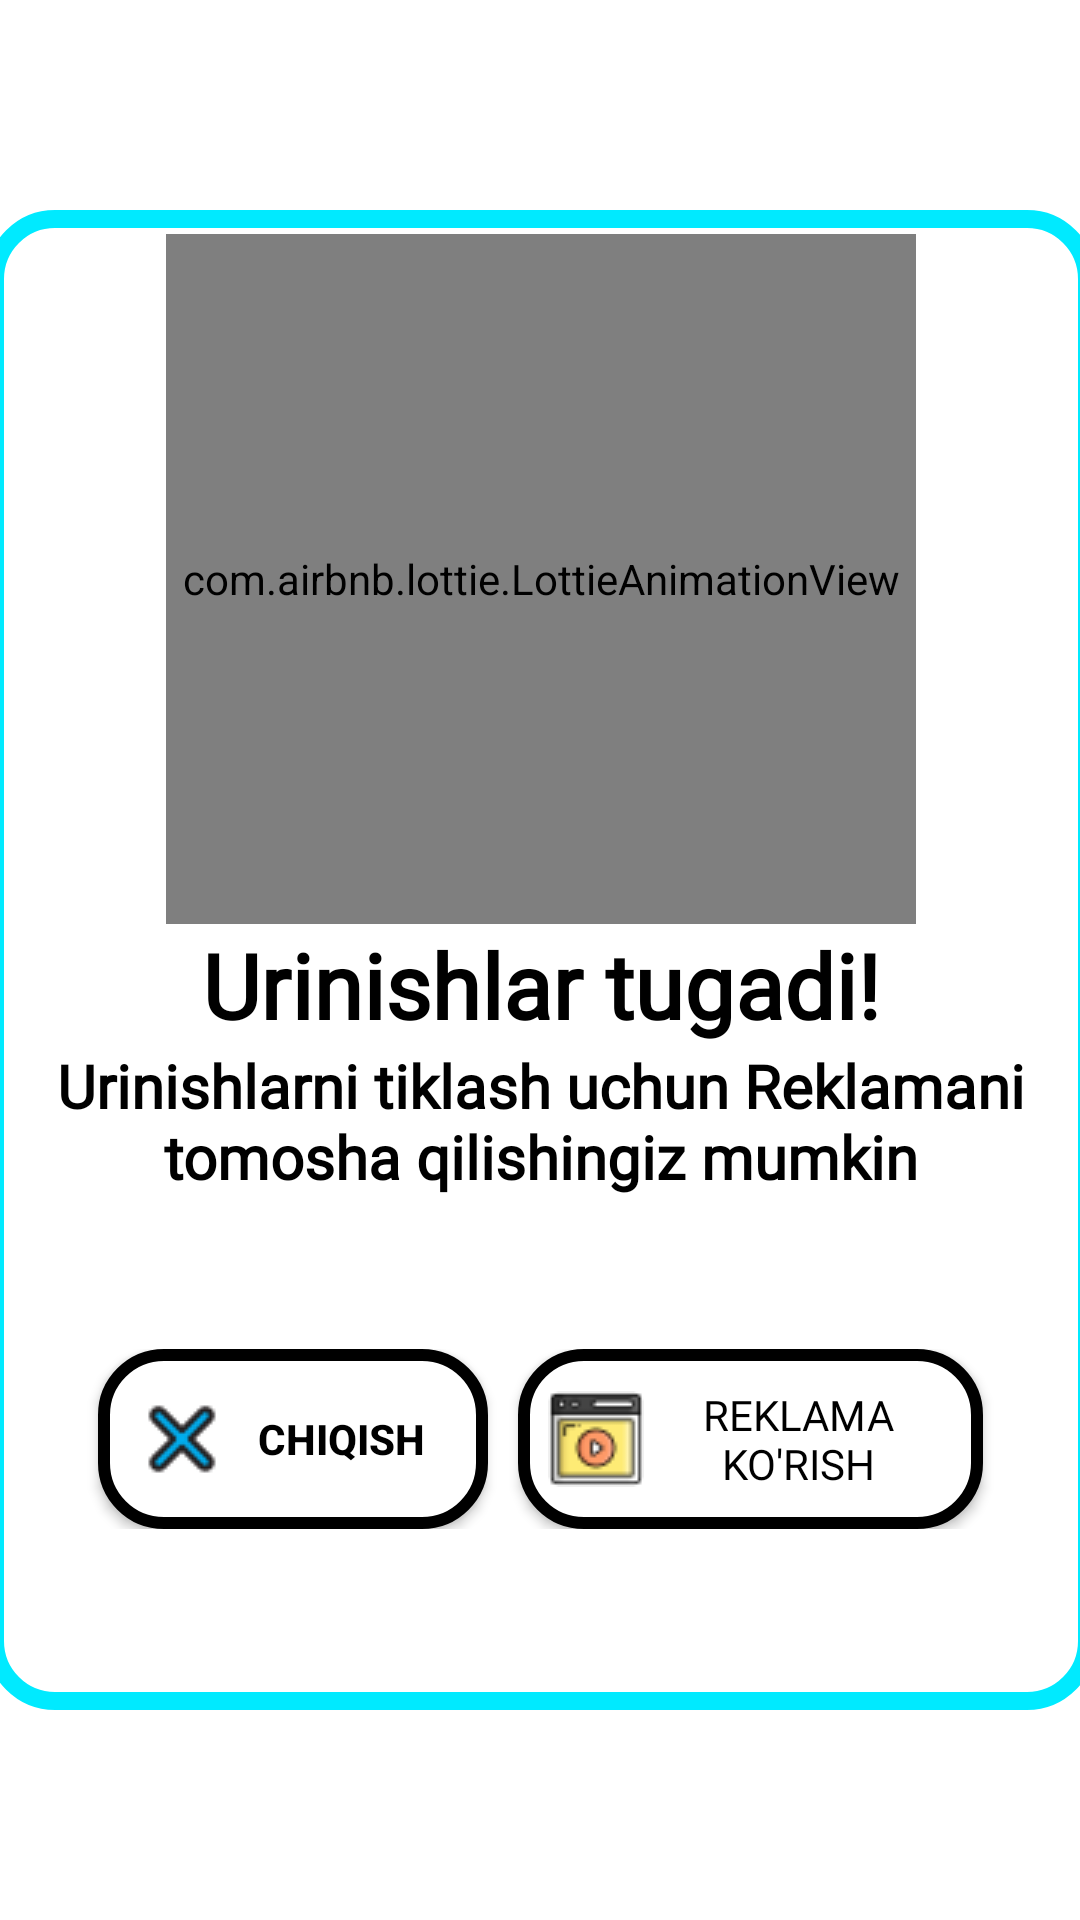

Here is an Android app screen rendered from its layout file. Give the layout XML and the strings, colors and styles it references.
<!-- AndroidManifest.xml: application theme Theme.TarixTest -->
<!-- res/layout/dialog_over_heart.xml -->
<?xml version="1.0" encoding="utf-8"?>
<androidx.constraintlayout.widget.ConstraintLayout xmlns:android="http://schemas.android.com/apk/res/android"
    android:layout_width="match_parent"
    android:layout_height="match_parent"
    xmlns:app="http://schemas.android.com/apk/res-auto"
    android:background="@color/white">

    <androidx.constraintlayout.widget.ConstraintLayout
        android:layout_width="370dp"
        android:layout_height="500dp"
        app:layout_constraintTop_toTopOf="parent"
        app:layout_constraintEnd_toEndOf="parent"
        app:layout_constraintStart_toStartOf="parent"
        app:layout_constraintBottom_toBottomOf="parent"
        android:background="@drawable/style_background">
        <com.airbnb.lottie.LottieAnimationView
            android:id="@+id/congrats"
            android:layout_width="250dp"
            android:layout_height="230dp"
            app:lottie_rawRes="@raw/lottie_animation_broken_heart"
            app:layout_constraintTop_toTopOf="parent"
            app:layout_constraintStart_toStartOf="parent"
            app:layout_constraintEnd_toEndOf="parent"
            android:layout_marginTop="8dp"
            app:lottie_autoPlay="true"
            app:lottie_loop="true"/>
        <androidx.appcompat.widget.AppCompatTextView
            android:id="@+id/completed"
            android:layout_width="wrap_content"
            android:layout_height="wrap_content"
            app:layout_constraintTop_toBottomOf="@id/congrats"
            app:layout_constraintStart_toStartOf="parent"
            app:layout_constraintEnd_toEndOf="parent"
            android:text="@string/attempsIsOver"
            android:textSize="30sp"
            android:textColor="@color/black"
            android:textStyle="bold"
            app:fontFamily="@font/pre_hear_regular"/>
        <androidx.appcompat.widget.LinearLayoutCompat
            android:id="@+id/correctAnswerLayout"
            android:layout_width="match_parent"
            android:layout_height="wrap_content"
            app:layout_constraintTop_toBottomOf="@id/completed"
            app:layout_constraintStart_toStartOf="parent"
            app:layout_constraintEnd_toEndOf="parent"
            android:orientation="horizontal"
            android:gravity="center">

        </androidx.appcompat.widget.LinearLayoutCompat>
        <androidx.appcompat.widget.LinearLayoutCompat
            android:id="@+id/wrongAnswerLayout"
            android:layout_width="match_parent"
            android:layout_height="wrap_content"
            app:layout_constraintTop_toBottomOf="@id/correctAnswerLayout"
            app:layout_constraintStart_toStartOf="parent"
            app:layout_constraintEnd_toEndOf="parent"
            android:orientation="vertical"
            android:gravity="center">
            <androidx.appcompat.widget.AppCompatTextView
                android:layout_width="wrap_content"
                android:layout_height="wrap_content"
                android:text="@string/restoreHeart"
                app:layout_constraintTop_toBottomOf="@id/completed"
                app:layout_constraintStart_toStartOf="parent"
                app:layout_constraintEnd_toEndOf="parent"
                android:textColor="@color/black"
                android:textStyle="bold"
                android:textSize="20sp"
                android:maxWidth="330dp"
                android:gravity="center"
                app:fontFamily="@font/pre_hear_regular"/>
        </androidx.appcompat.widget.LinearLayoutCompat>
        <androidx.appcompat.widget.LinearLayoutCompat
            android:layout_width="match_parent"
            android:layout_height="wrap_content"
            app:layout_constraintTop_toBottomOf="@id/wrongAnswerLayout"
            app:layout_constraintStart_toStartOf="parent"
            app:layout_constraintEnd_toEndOf="parent"
            app:layout_constraintBottom_toBottomOf="parent"
            android:layout_marginBottom="10dp"
            android:gravity="center">
            <androidx.appcompat.widget.AppCompatButton
                android:id="@+id/exit"
                android:layout_width="130dp"
                android:layout_height="60dp"
                android:background="@drawable/style_btn"
                android:layout_marginEnd="5dp"
                android:textColor="@color/black"
                android:textStyle="bold"
                android:drawableStart="@drawable/image_exit"
                android:padding="12dp"
                android:text="@string/exit"/>
            <androidx.appcompat.widget.AppCompatButton
                android:id="@+id/watchBtn"
                android:layout_width="155dp"
                android:layout_height="60dp"
                android:background="@drawable/style_btn"
                android:layout_marginStart="5dp"
                android:fontFamily="@font/madimi"
                android:textSize="14sp"
                android:padding="10dp"
                android:gravity="center"
                android:textColor="@color/black"
                android:drawableStart="@drawable/image_watch_ads"
                android:text="@string/watchAd"/>
        </androidx.appcompat.widget.LinearLayoutCompat>
    </androidx.constraintlayout.widget.ConstraintLayout>
</androidx.constraintlayout.widget.ConstraintLayout>
<!-- resources referenced by this layout -->
<resources>
  <color name="black">#FF000000</color>
  <color name="white">#FFFFFFFF</color>
  <!-- drawable image_exit: png bitmap (drawable, 1091 bytes) -->
  <!-- drawable image_watch_ads: png bitmap (drawable, 1418 bytes) -->
  <!-- drawable style_background (drawable) -->
  <?xml version="1.0" encoding="utf-8"?>
  <shape xmlns:android="http://schemas.android.com/apk/res/android">
      <corners android:radius="20dp"/>
      <solid android:color="@color/white"/>
      <stroke android:color="@color/appTheme" android:width="6dp"/>
  </shape>
  <!-- drawable style_btn (drawable) -->
  <?xml version="1.0" encoding="utf-8"?>
  <shape xmlns:android="http://schemas.android.com/apk/res/android">
      <corners android:radius="20dp"/>
      <stroke android:width="4dp" android:color="@color/black"/>
      <solid android:color="@color/white"/>
  </shape>
  <string name="attempsIsOver">Urinishlar tugadi!</string>
  <string name="exit">Chiqish</string>
  <string name="restoreHeart">Urinishlarni tiklash uchun Reklamani tomosha qilishingiz mumkin</string>
  <string name="watchAd">Reklama ko\'rish</string>
  <style name="Theme.TarixTest" parent="Base.Theme.TarixTest" />
  <color name="appTheme">@color/color_winter</color>
  <style name="Base.Theme.TarixTest" parent="Theme.Material3.DayNight.NoActionBar">
          
          
          <item name="android:textColorPrimary">@color/black</item>
          <item name="android:windowBackground">@color/white</item>
      </style>
  <color name="color_winter">#00EAFF</color>
</resources>
